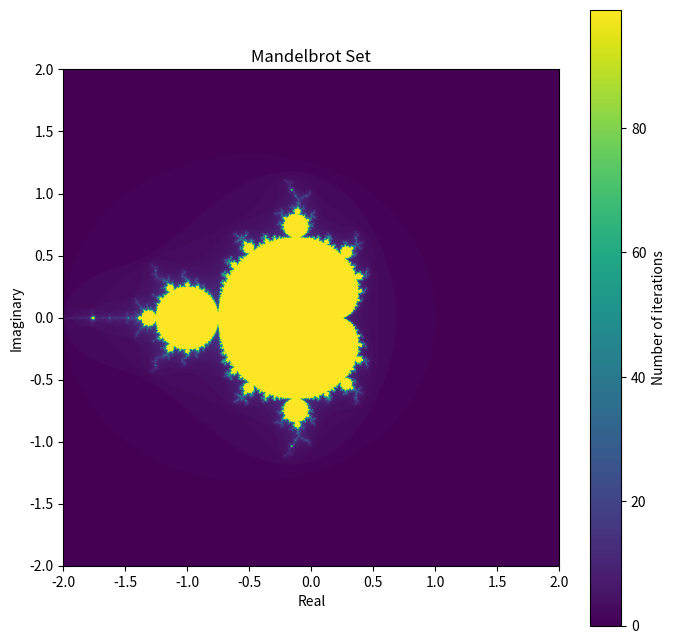

This chart was generated by the following Python code:
import numpy as np
import matplotlib.pyplot as plt

# Set the size of the plot window, maximum iterations, and the x and y limits of the plot
width, height = 800, 800
max_iter = 100
x_min, x_max = -2, 2
y_min, y_max = -2, 2

# Create a grid of complex numbers (real and imaginary parts)
x = np.linspace(x_min, x_max, width)
y = np.linspace(y_min, y_max, height)
X, Y = np.meshgrid(x, y)
Z = X + 1j * Y

# Initialize an array to store the escape time (number of iterations)
escape_time = np.zeros(Z.shape, dtype=int)

# Calculate the Mandelbrot fractal
C = np.copy(Z)
for i in range(max_iter):
    mask = np.abs(Z) < 2  # Points that are still in the set (magnitude < 2)
    escape_time[mask] = i  # Update escape time for points still in the set
    Z[mask] = Z[mask]**2 + C[mask]  # Apply the Mandelbrot iteration

# Plot the fractal
plt.figure(figsize=(8, 8))
plt.imshow(escape_time, extent=[x_min, x_max, y_min, y_max])
plt.colorbar(label='Number of iterations')
plt.title('Mandelbrot Set')
plt.xlabel('Real')
plt.ylabel('Imaginary')
plt.savefig('fractal.pdf')
